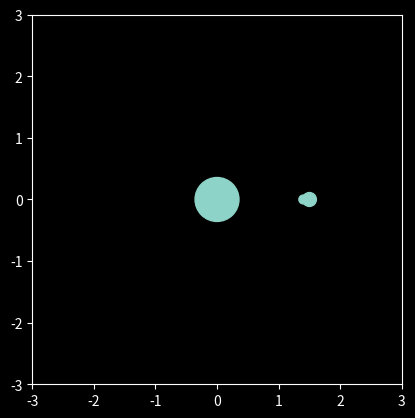

The matplotlib source for this figure:
import matplotlib.pyplot as plt

plt.style.use("dark_background")
import numpy as np
from matplotlib.animation import FuncAnimation

G = 1.0


class Body:
    def __init__(self, mass, radius, position, velocity):
        self.mass = mass
        self.radius = radius
        self.position = np.array(position, dtype=float)
        self.velocity = np.array(velocity, dtype=float)

    def force_from(self, other):
        r = other.position - self.position
        dist = np.linalg.norm(r)
        if dist == 0:
            return np.zeros(2)
        return G * self.mass * other.mass * r / dist**3


def orbital_velocity(center, orbiting, clockwise=True):
    r_vec = orbiting.position - center.position
    r = np.linalg.norm(r_vec)

    if clockwise:
        tang = np.array([r_vec[1], -r_vec[0]]) / r
    else:
        tang = np.array([-r_vec[1], r_vec[0]]) / r

    v = np.sqrt(G * center.mass / r)
    return tang * v


def update(frame, bodies, scat, dt):
    forces = []
    for i, b in enumerate(bodies):
        total_f = np.zeros(2)
        for j, other in enumerate(bodies):
            if i != j:
                total_f += b.force_from(other)
        forces.append(total_f)

    for i, body in enumerate(bodies):
        body.velocity += forces[i] / body.mass * dt
        body.position += body.velocity * dt

    xs = [body.position[0] for body in bodies]
    ys = [body.position[1] for body in bodies]
    scat.set_offsets(np.c_[xs, ys])

    return (scat,)


if __name__ == "__main__":
    sun = Body(700, 0.5, [0, 0], [0, 0])
    earth = Body(10, 0.05, [1.5, 0], [0, 0])
    moon = Body(5, 0.02, [1.4, 0], [0, 0])

    # Otomatik yörünge hızlarını ata
    earth.velocity = orbital_velocity(sun, earth)
    moon.velocity = earth.velocity + orbital_velocity(earth, moon)

    bodies = [sun, earth, moon]

    dt = 0.002

    fig, ax = plt.subplots()
    scat = ax.scatter(
        [b.position[0] for b in bodies],
        [b.position[1] for b in bodies],
        s=[2000 * b.radius for b in bodies],
    )

    ax.set_xlim(-3, 3)
    ax.set_ylim(-3, 3)
    ax.set_aspect("equal")

    ani = FuncAnimation(fig, update, fargs=(bodies, scat, dt), interval=10)
    plt.show()
